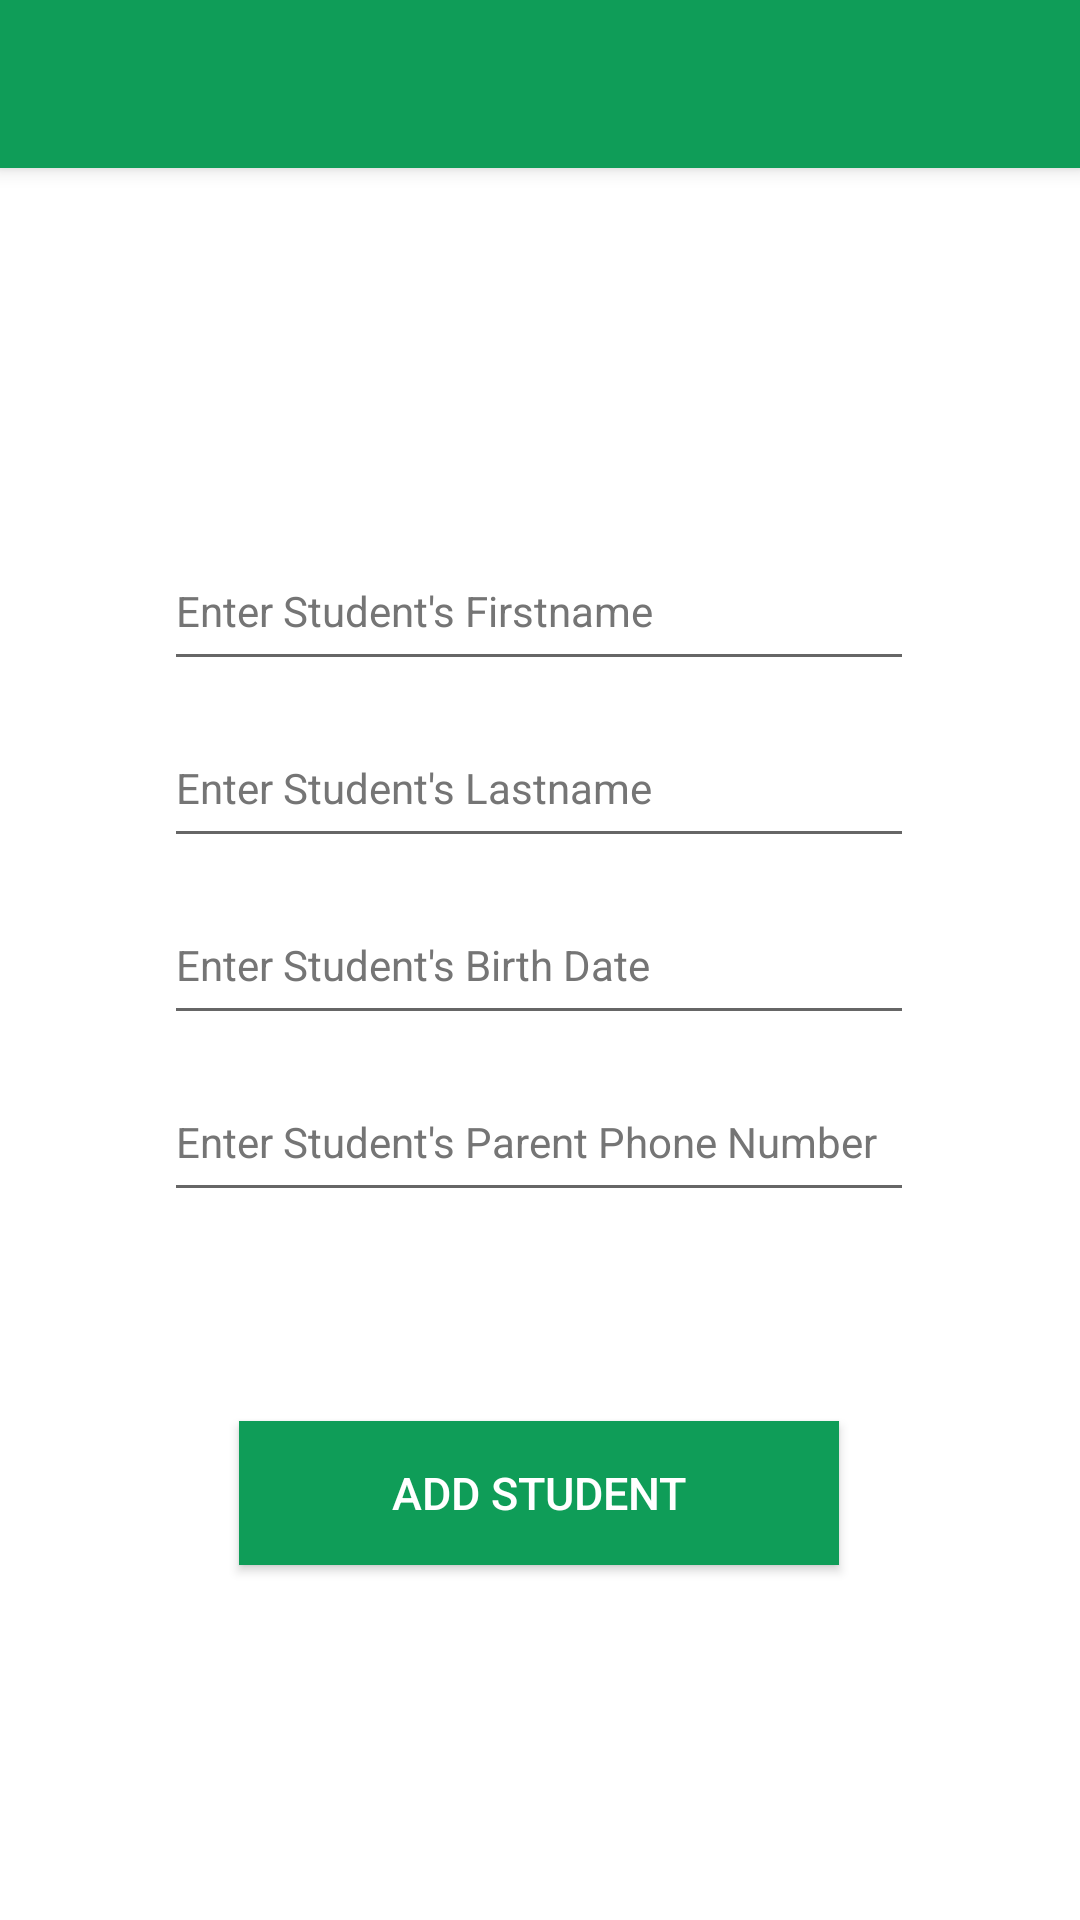

Layout XML and referenced resources for this Android screen:
<!-- AndroidManifest.xml: application theme Theme.ATCheck -->
<!-- res/layout/activity_add_students.xml -->
<?xml version="1.0" encoding="utf-8"?>
<androidx.constraintlayout.widget.ConstraintLayout xmlns:android="http://schemas.android.com/apk/res/android"
    xmlns:app="http://schemas.android.com/apk/res-auto"
    xmlns:tools="http://schemas.android.com/tools"
    android:layout_width="match_parent"
    android:layout_height="match_parent"
    tools:context=".AddStudentsActivity">


    <androidx.appcompat.widget.Toolbar
        android:id="@+id/toolbar"
        android:layout_width="match_parent"
        android:layout_height="?attr/actionBarSize"
        android:background="#0F9D58"
        android:elevation="4dp"
        android:theme="@style/ThemeOverlay.MaterialComponents.Dark.ActionBar"
        app:layout_constraintBottom_toBottomOf="parent"
        app:layout_constraintEnd_toEndOf="parent"
        app:layout_constraintHorizontal_bias="0.0"
        app:layout_constraintStart_toStartOf="parent"
        app:layout_constraintTop_toTopOf="parent"
        app:layout_constraintVertical_bias="0.0">

        <ImageView
            android:id="@+id/back_button_add_students"
            android:layout_width="wrap_content"
            android:layout_height="wrap_content"
            android:contentDescription="@string/back_button"
            android:src="@drawable/ic_baseline_arrow_back_24" />

    </androidx.appcompat.widget.Toolbar>

    <android.widget.Button
        android:id="@+id/add_student"
        android:layout_width="200dp"
        android:layout_height="48dp"
        android:layout_centerHorizontal="true"
        android:background="#0F9D58"
        android:paddingLeft="40dp"
        android:paddingRight="40dp"
        android:text="@string/add_student"
        android:textColor="@color/white"
        android:textSize="15sp"
        app:layout_constraintBottom_toBottomOf="parent"
        app:layout_constraintEnd_toEndOf="parent"
        app:layout_constraintHorizontal_bias="0.497"
        app:layout_constraintStart_toStartOf="parent"
        app:layout_constraintTop_toTopOf="parent"
        app:layout_constraintVertical_bias="0.8" />

    <EditText
        android:id="@+id/get_student_firstname"
        android:layout_width="250dp"
        android:layout_height="50dp"
        android:layout_centerInParent="true"
        android:autofillHints=""
        android:hint="@string/student_firstname"
        android:inputType="textCapWords"
        android:textColorHint="#757575"
        android:textSize="14sp"
        app:layout_constraintBottom_toBottomOf="parent"
        app:layout_constraintEnd_toEndOf="parent"
        app:layout_constraintHorizontal_bias="0.497"
        app:layout_constraintStart_toStartOf="parent"
        app:layout_constraintTop_toTopOf="parent"
        app:layout_constraintVertical_bias="0.3" />

    <EditText
        android:id="@+id/get_student_lastname"
        android:layout_width="250dp"
        android:layout_height="50dp"
        android:layout_centerInParent="true"
        android:autofillHints=""
        android:hint="@string/student_lastname"
        android:inputType="textCapWords"
        android:textColorHint="#757575"
        android:textSize="14sp"
        app:layout_constraintBottom_toBottomOf="parent"
        app:layout_constraintEnd_toEndOf="parent"
        app:layout_constraintHorizontal_bias="0.497"
        app:layout_constraintStart_toStartOf="parent"
        app:layout_constraintTop_toTopOf="parent"
        app:layout_constraintVertical_bias="0.4" />

    <EditText
        android:id="@+id/get_student_birthdate"
        android:layout_width="250dp"
        android:layout_height="50dp"
        android:layout_centerInParent="true"
        android:autofillHints=""
        android:hint="@string/student_birthdate"
        android:inputType="textCapWords"
        android:textColorHint="#757575"
        android:textSize="14sp"
        app:layout_constraintBottom_toBottomOf="parent"
        app:layout_constraintEnd_toEndOf="parent"
        app:layout_constraintHorizontal_bias="0.497"
        app:layout_constraintStart_toStartOf="parent"
        app:layout_constraintTop_toTopOf="parent"
        app:layout_constraintVertical_bias="0.5" />

    <EditText
        android:id="@+id/get_student_phone_number"
        android:layout_width="250dp"
        android:layout_height="50dp"
        android:layout_centerInParent="true"
        android:autofillHints=""
        android:hint="@string/student_phone_number"
        android:textColorHint="#757575"
        android:textSize="14sp"
        app:layout_constraintBottom_toBottomOf="parent"
        app:layout_constraintEnd_toEndOf="parent"
        app:layout_constraintHorizontal_bias="0.497"
        app:layout_constraintStart_toStartOf="parent"
        app:layout_constraintTop_toTopOf="parent"
        app:layout_constraintVertical_bias="0.6" />


</androidx.constraintlayout.widget.ConstraintLayout>
<!-- resources referenced by this layout -->
<resources>
  <string name="add_student">Add Student</string>
  <string name="back_button">back button</string>
  <string name="student_birthdate">Enter Student\'s Birth Date</string>
  <string name="student_firstname">Enter Student\'s Firstname</string>
  <string name="student_lastname">Enter Student\'s Lastname</string>
  <string name="student_phone_number">Enter Student\'s Parent Phone Number</string>
  <style name="Theme.ATCheck" parent="Theme.MaterialComponents.DayNight.NoActionBar">
          
          <item name="colorPrimary">@color/purple_500</item>
          <item name="colorPrimaryVariant">#0F9D58</item>
          <item name="colorOnPrimary">@color/white</item>
          
          <item name="colorSecondary">@color/teal_200</item>
          <item name="colorSecondaryVariant">@color/teal_700</item>
          <item name="colorOnSecondary">@color/black</item>
          
          <item name="android:statusBarColor" tools:targetApi="l">?attr/colorPrimaryVariant</item>
          
      </style>
  <!-- not gathered from this repository: default colours our renderer supplied (Android Studio template values) -->
  <color name="purple_500">#FF6200EE</color>
  <color name="teal_200">#FF03DAC5</color>
  <color name="teal_700">#FF018786</color>
  <color name="black">#FF000000</color>
  <color name="white">#FFFFFFFF</color>
</resources>
